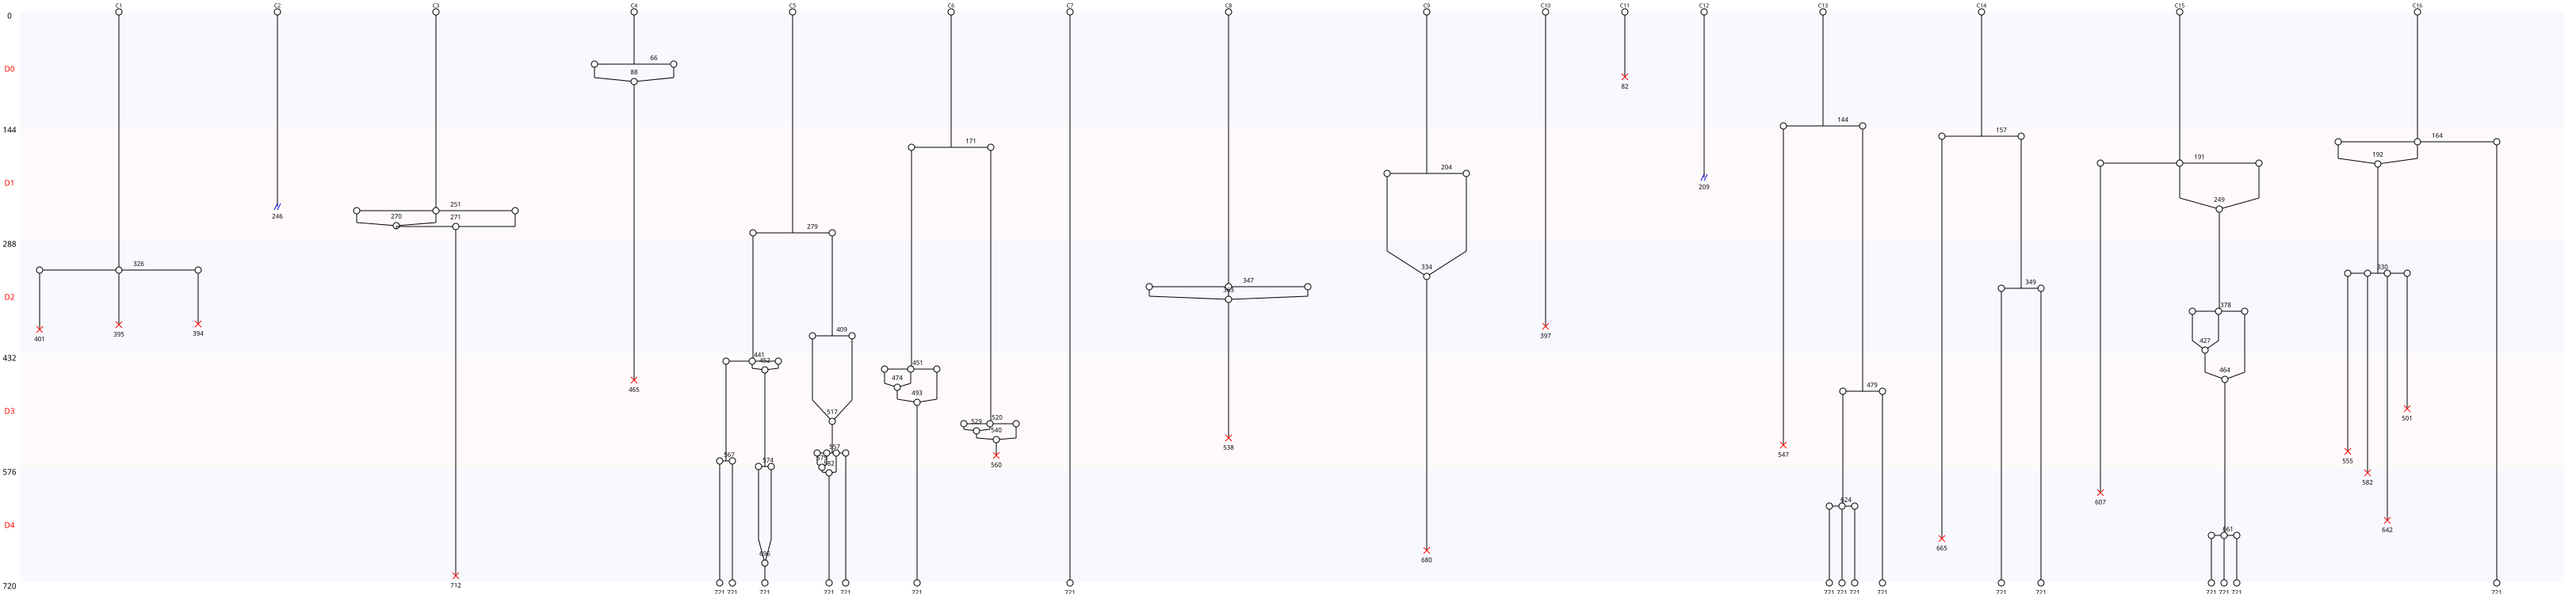

The table this chart was drawn from, first rows:
Nombre de cellules à J0, 16
Nombre de cellules à J5, 17
Nombre de mitoses totale, 24
Nombre de cycles mitotiques, 1.5
Nombre de mitoses normales, 7
Nombre de mitoses anormales, 17
Nombre de mitoses non dichotomiques, 13
Nombre de refusions après mitose, 18
Nombre total de morts, 17
Nombre de mort sans mitose, 2
Nombre de mort après mitose, 15
Nombre de sorties, 2
Longueur moyenne entre deux cycles, 202
Longueur moyenne entre T0 et première di…, 209
